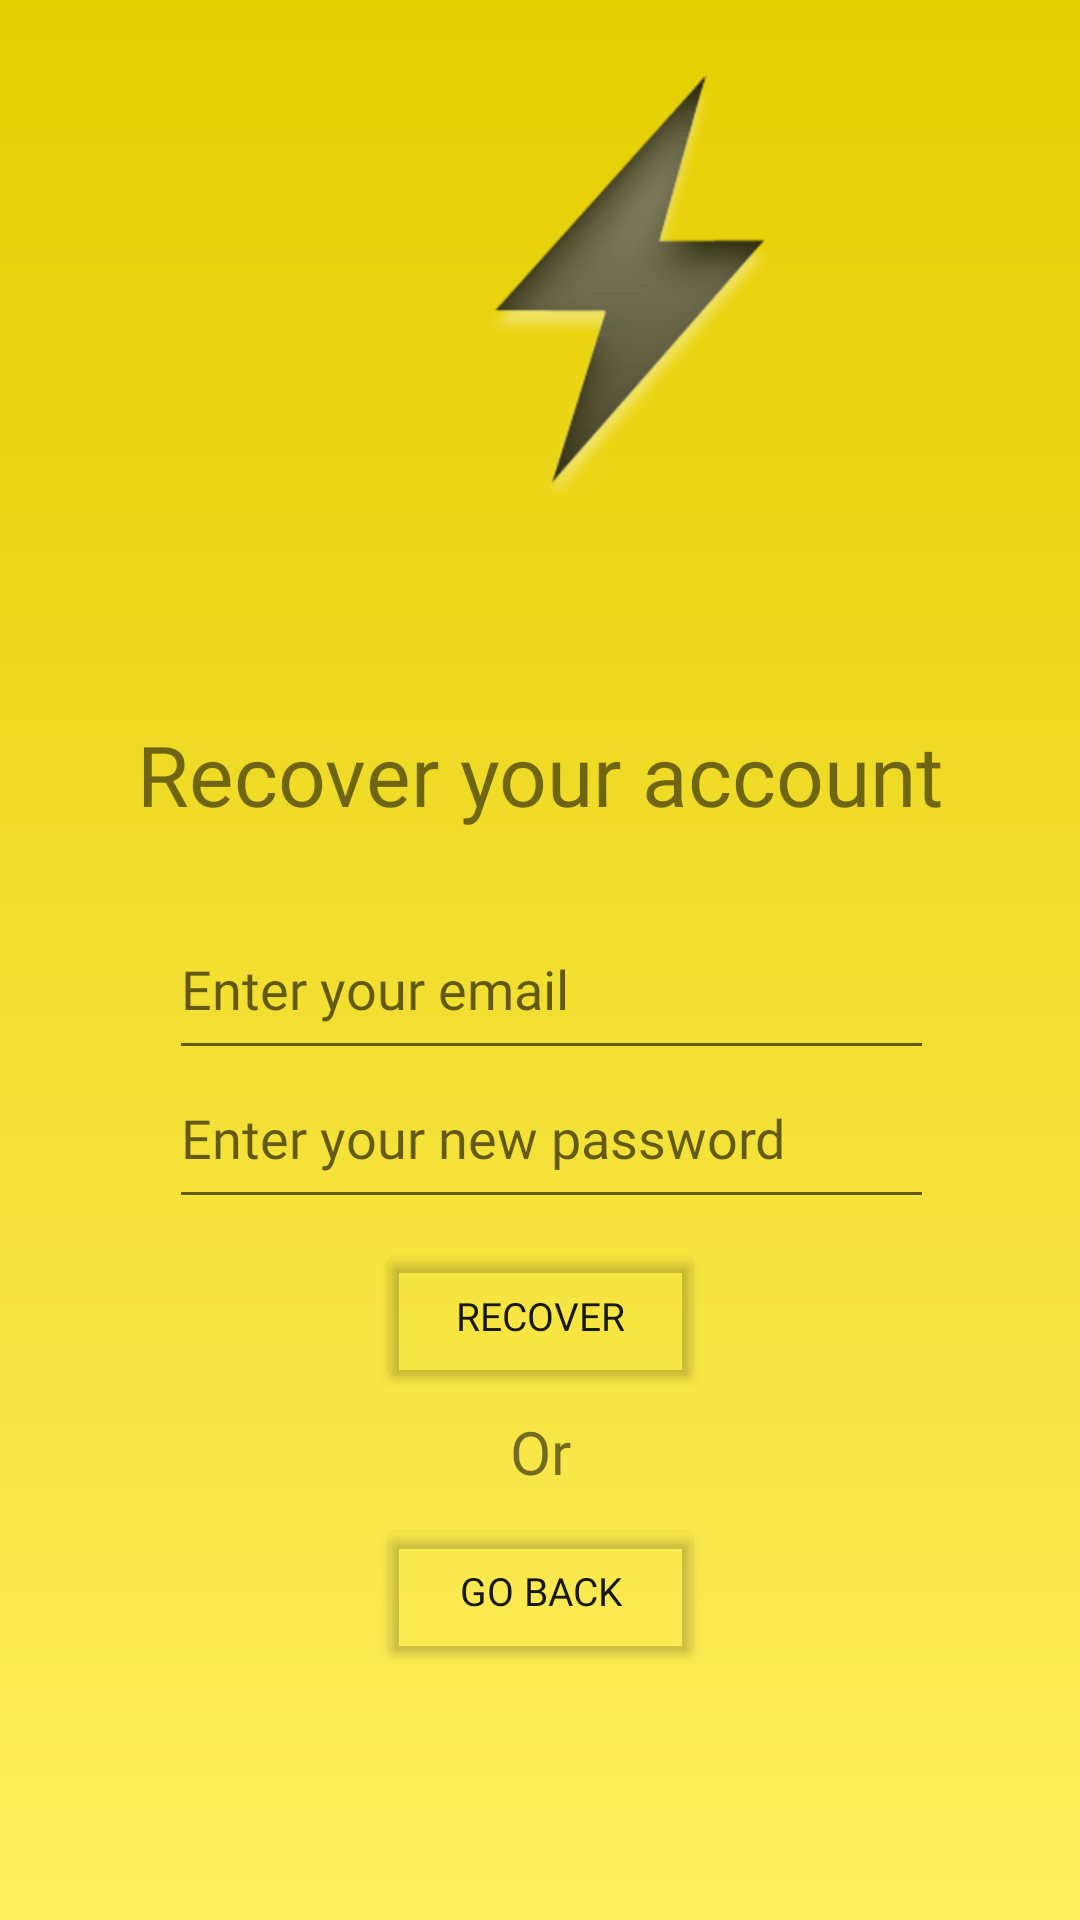

Layout XML and referenced resources for this Android screen:
<!-- AndroidManifest.xml: application theme Theme.Winamp_Cloud -->
<!-- res/layout/activity_recoverypage.xml -->
<?xml version="1.0" encoding="utf-8"?>
<androidx.constraintlayout.widget.ConstraintLayout xmlns:android="http://schemas.android.com/apk/res/android"
    xmlns:app="http://schemas.android.com/apk/res-auto"
    xmlns:tools="http://schemas.android.com/tools"
    android:layout_width="match_parent"
    android:layout_height="match_parent"
    android:background="@drawable/splash_bg_color"
    tools:context=".Recoverypage">

    <ImageView
        android:id="@+id/logo"
        android:layout_width="150dp"
        android:layout_height="196dp"
        android:layout_marginStart="130dp"
        android:layout_marginTop="20dp"
        android:layout_marginEnd="150dp"
        android:layout_marginBottom="515dp"
        android:src="@drawable/winamp"
        app:layout_constraintBottom_toBottomOf="parent"
        app:layout_constraintEnd_toEndOf="parent"
        app:layout_constraintHorizontal_bias="0.0"
        app:layout_constraintStart_toStartOf="parent"
        app:layout_constraintTop_toTopOf="parent"
        app:layout_constraintVertical_bias="0.32" />

    <TextView
        android:layout_width="345dp"
        android:layout_height="68dp"
        android:layout_marginTop="-20sp"
        android:fontFamily="@font/andika_new_basic"
        android:gravity="center"
        android:text="Recover your account"
        android:textSize="28sp"
        app:layout_constraintBottom_toBottomOf="parent"
        app:layout_constraintEnd_toEndOf="parent"
        app:layout_constraintStart_toStartOf="parent"
        app:layout_constraintTop_toTopOf="parent"
        app:layout_constraintVertical_bias="0.412" />

    <TextView
        android:id="@+id/textView3"
        android:layout_width="39dp"
        android:layout_height="55dp"
        android:layout_marginTop="-20sp"
        android:fontFamily="@font/andika_new_basic"
        android:gravity="center"
        android:text="Or"
        android:textSize="20sp"
        app:layout_constraintBottom_toBottomOf="parent"
        app:layout_constraintEnd_toEndOf="parent"
        app:layout_constraintStart_toStartOf="parent"
        app:layout_constraintTop_toTopOf="parent"
        app:layout_constraintVertical_bias="0.787" />

    <EditText
        android:id="@+id/emailRec"
        android:layout_width="255dp"
        android:layout_height="57dp"
        android:layout_marginStart="46dp"
        android:layout_marginEnd="35dp"
        android:hint="Enter your email "
        android:inputType="text"
        app:counterEnabled="true"
        app:counterMaxLength="20"
        app:fontFamily="@font/andika_new_basic"
        app:layout_constraintBottom_toBottomOf="parent"
        app:layout_constraintEnd_toEndOf="parent"
        app:layout_constraintHorizontal_bias="0.426"
        app:layout_constraintStart_toStartOf="parent"
        app:layout_constraintTop_toTopOf="parent"
        app:layout_constraintVertical_bias="0.514" />

    <EditText
        android:id="@+id/newPassword"
        android:layout_width="255dp"
        android:layout_height="57dp"
        android:layout_marginStart="46dp"
        android:layout_marginEnd="35dp"
        android:hint="Enter your new password"
        android:inputType="text"
        app:counterEnabled="true"
        app:counterMaxLength="20"
        app:fontFamily="@font/andika_new_basic"
        app:layout_constraintBottom_toBottomOf="parent"
        app:layout_constraintEnd_toEndOf="parent"
        app:layout_constraintHorizontal_bias="0.426"
        app:layout_constraintStart_toStartOf="parent"
        app:layout_constraintTop_toTopOf="parent"
        app:layout_constraintVertical_bias="0.599" />

    <Button
        android:id="@+id/recoverButton"
        android:layout_width="109dp"
        android:layout_height="51dp"
        android:gravity="center"
        android:text="Recover"
        android:textColor="#171717"
        android:textSize="13sp"
        app:backgroundTint="#00FFFFFF"
        app:fontFamily="@font/andika_new_basic"
        app:layout_constraintBottom_toBottomOf="parent"
        app:layout_constraintEnd_toEndOf="parent"
        app:layout_constraintStart_toStartOf="parent"
        app:layout_constraintTop_toTopOf="parent"
        app:layout_constraintVertical_bias="0.701" />

    <Button
        android:id="@+id/goBackButton"
        android:layout_width="109dp"
        android:layout_height="51dp"
        android:gravity="center"
        android:text="Go Back"
        android:textColor="#171717"
        android:textSize="13sp"
        app:backgroundTint="#00FFFFFF"
        app:fontFamily="@font/andika_new_basic"
        app:layout_constraintBottom_toBottomOf="parent"
        app:layout_constraintEnd_toEndOf="parent"
        app:layout_constraintStart_toStartOf="parent"
        app:layout_constraintTop_toTopOf="parent"
        app:layout_constraintVertical_bias="0.857" />

</androidx.constraintlayout.widget.ConstraintLayout>
<!-- resources referenced by this layout -->
<resources>
  <!-- drawable splash_bg_color (drawable) -->
  <?xml version="1.0" encoding="utf-8"?>
  <shape
      xmlns:android="http://schemas.android.com/apk/res/android"
      xmlns:app="http://schemas.android.com/apk/res-auto">
  
      <gradient
          android:type="linear"
          android:angle="90"
          android:startColor="#FFEF5F"
          android:endColor="#E5CE00">
  
      </gradient>
  
  </shape>
  <!-- drawable winamp: png bitmap (drawable-hdpi, 10941 bytes) -->
  <style name="Theme.Winamp_Cloud" parent="Theme.MaterialComponents.DayNight.NoActionBar">
          
          <item name="colorPrimary">@color/purple_500</item>
          <item name="colorPrimaryVariant">@color/purple_700</item>
          <item name="colorOnPrimary">@color/white</item>
          
          <item name="colorSecondary">@color/teal_200</item>
          <item name="colorSecondaryVariant">@color/teal_700</item>
          <item name="colorOnSecondary">@color/black</item>
          
          <item name="android:statusBarColor" tools:targetApi="l">?attr/colorPrimaryVariant</item>
          
          <item name="android:windowContentTransitions">true</item>
      </style>
  <color name="purple_500">#FF6200EE</color>
  <color name="purple_700">#FF3700B3</color>
  <color name="white">#FFFFFFFF</color>
  <color name="teal_200">#FF03DAC5</color>
  <color name="teal_700">#FF018786</color>
  <color name="black">#FF000000</color>
</resources>
